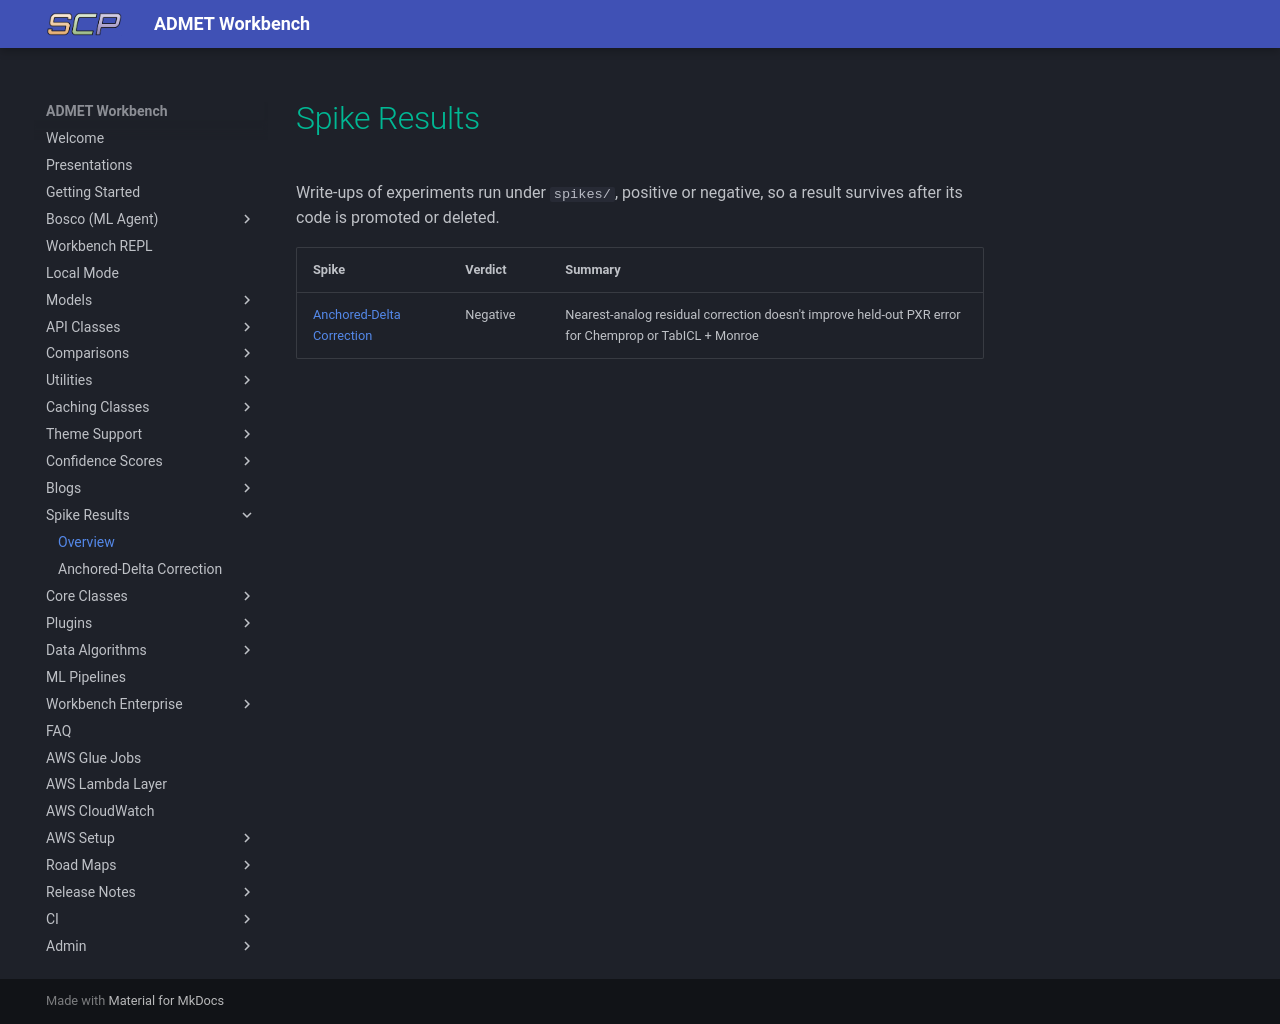

repository: SuperCowPowers/workbench · page: spikes/index.html · generator: mkdocs

# Spike Results

Write-ups of experiments run under `spikes/`, positive or negative, so a result survives after its code is promoted or deleted.

| Spike | Verdict | Summary |
|---|---|---|
| [Anchored-Delta Correction](anchored_delta.md) | Negative | Nearest-analog residual correction doesn't improve held-out PXR error for Chemprop or TabICL + Monroe |
